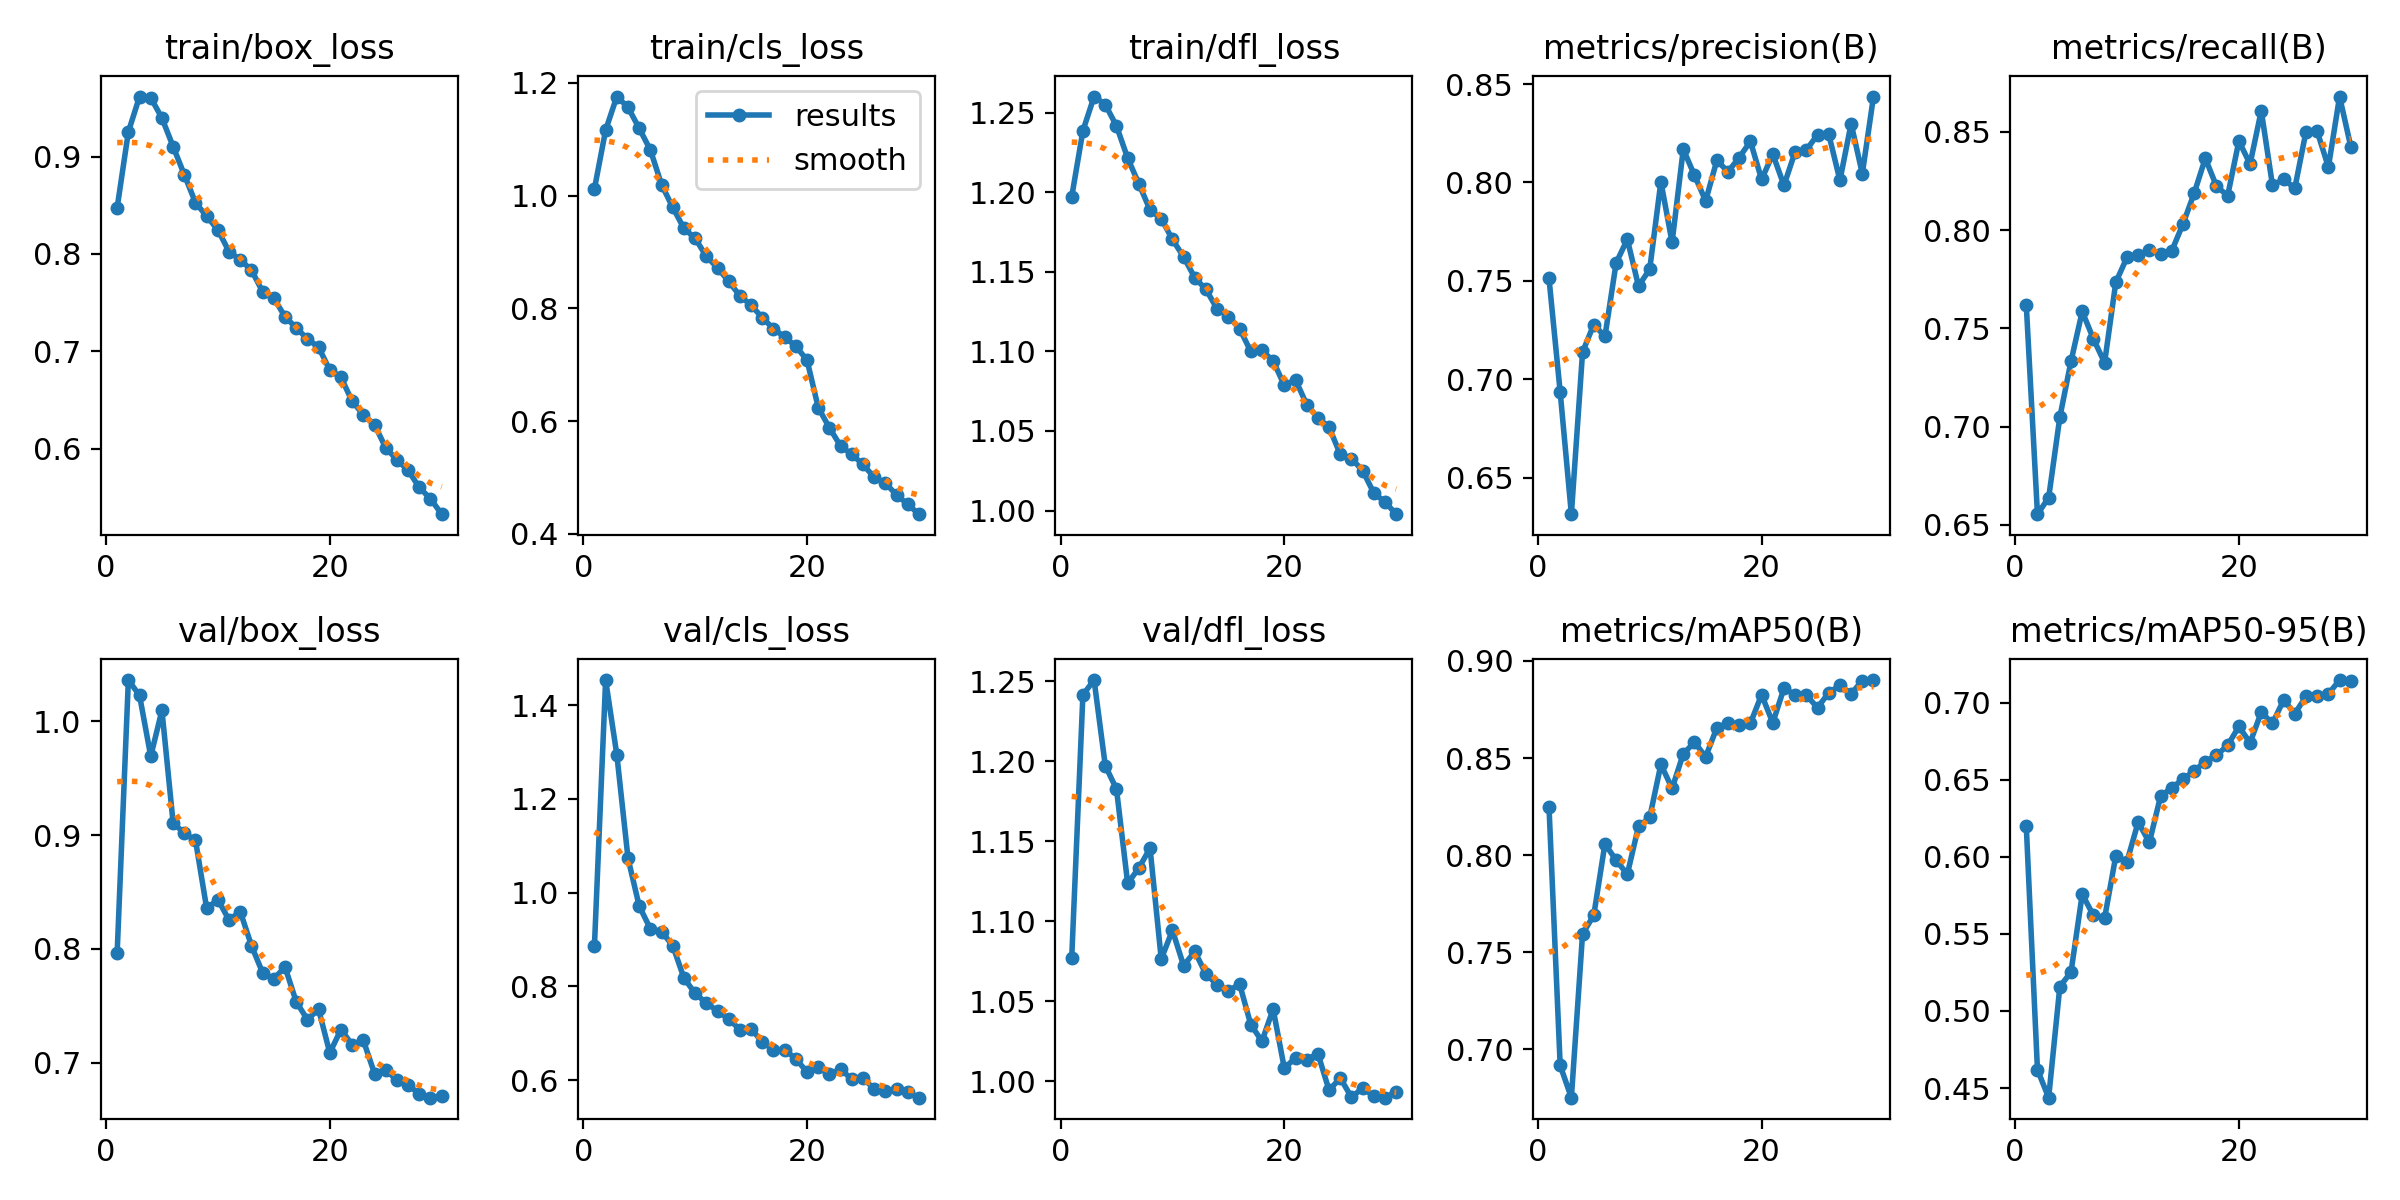

Data behind this chart, as committed beside it:
epoch, time, train/box_loss, train/cls_loss, train/dfl_loss, metrics/precision(B), metrics/recall(B), metrics/mAP50(B), metrics/mAP50-95(B), val/box_loss, val/cls_loss, val/dfl_loss, lr/pg0, lr/pg1, lr/pg2
1, 4707, 0.8476, 1.012, 1.197, 0.7512, 0.7621, 0.825, 0.62, 0.7968, 0.8865, 1.077, 0.0002362, 0.0002362, 0.0002362
2, 7507, 0.9253, 1.116, 1.239, 0.6935, 0.6555, 0.6917, 0.4619, 1.036, 1.454, 1.242, 0.0004586, 0.0004586, 0.0004586
3, 10311, 0.9616, 1.176, 1.26, 0.6314, 0.6638, 0.6751, 0.4437, 1.023, 1.294, 1.251, 0.0006652, 0.0006652, 0.0006652
4, 13114, 0.9604, 1.157, 1.255, 0.7138, 0.7048, 0.7595, 0.5158, 0.9692, 1.073, 1.197, 0.0006433, 0.0006433, 0.0006433
5, 15915, 0.9396, 1.12, 1.242, 0.7278, 0.7333, 0.769, 0.5253, 1.01, 0.9715, 1.183, 0.0006198, 0.0006198, 0.0006198
6, 18717, 0.9102, 1.081, 1.222, 0.7217, 0.7586, 0.8058, 0.5758, 0.9107, 0.9229, 1.124, 0.0005962, 0.0005962, 0.0005962
7, 21521, 0.8813, 1.02, 1.205, 0.7591, 0.7447, 0.7974, 0.5621, 0.9017, 0.9169, 1.133, 0.0005726, 0.0005726, 0.0005726
8, 24323, 0.8526, 0.9793, 1.189, 0.7711, 0.7325, 0.7902, 0.5602, 0.8954, 0.8869, 1.146, 0.0005491, 0.0005491, 0.0005491
9, 27122, 0.8388, 0.9419, 1.183, 0.7473, 0.7734, 0.8148, 0.6006, 0.8355, 0.8179, 1.077, 0.0005255, 0.0005255, 0.0005255
10, 29923, 0.8247, 0.9245, 1.17, 0.7559, 0.7861, 0.8194, 0.597, 0.8434, 0.7852, 1.094, 0.0005019, 0.0005019, 0.0005019
11, 32725, 0.8024, 0.8924, 1.16, 0.8003, 0.7874, 0.8467, 0.6226, 0.8254, 0.7646, 1.072, 0.0004784, 0.0004784, 0.0004784
12, 35528, 0.794, 0.8722, 1.146, 0.7696, 0.7897, 0.8344, 0.6094, 0.8329, 0.7475, 1.081, 0.0004548, 0.0004548, 0.0004548
13, 38330, 0.7835, 0.848, 1.139, 0.8169, 0.788, 0.8521, 0.6393, 0.8029, 0.7309, 1.067, 0.0004313, 0.0004313, 0.0004313
14, 41132, 0.7612, 0.8223, 1.127, 0.8036, 0.7895, 0.8581, 0.645, 0.779, 0.7077, 1.061, 0.0004077, 0.0004077, 0.0004077
15, 43934, 0.7546, 0.806, 1.122, 0.7906, 0.8031, 0.8506, 0.6503, 0.7737, 0.7093, 1.056, 0.0003841, 0.0003841, 0.0003841
16, 46737, 0.7356, 0.7834, 1.114, 0.8112, 0.8187, 0.8656, 0.6559, 0.7842, 0.6821, 1.061, 0.0003606, 0.0003606, 0.0003606
17, 49539, 0.7242, 0.7642, 1.1, 0.8054, 0.8365, 0.868, 0.6618, 0.7536, 0.6648, 1.036, 0.000337, 0.000337, 0.000337
18, 52340, 0.7127, 0.7491, 1.101, 0.8127, 0.8223, 0.867, 0.666, 0.738, 0.6644, 1.025, 0.0003134, 0.0003134, 0.0003134
19, 55142, 0.7043, 0.7331, 1.094, 0.8209, 0.8175, 0.8679, 0.6724, 0.747, 0.646, 1.045, 0.0002899, 0.0002899, 0.0002899
20, 57944, 0.6807, 0.7081, 1.079, 0.8015, 0.8453, 0.8826, 0.6847, 0.7088, 0.6172, 1.008, 0.0002663, 0.0002663, 0.0002663
21, 60742, 0.6734, 0.6241, 1.082, 0.8144, 0.8337, 0.8681, 0.6741, 0.7292, 0.628, 1.015, 0.0002428, 0.0002428, 0.0002428
22, 63541, 0.6487, 0.5883, 1.067, 0.7985, 0.8608, 0.886, 0.694, 0.7159, 0.6124, 1.014, 0.0002192, 0.0002192, 0.0002192
23, 66347, 0.6351, 0.5559, 1.058, 0.8156, 0.8229, 0.8826, 0.6866, 0.7197, 0.6236, 1.017, 0.0001956, 0.0001956, 0.0001956
24, 69148, 0.6246, 0.5412, 1.052, 0.8165, 0.8258, 0.8823, 0.7018, 0.6905, 0.602, 0.9945, 0.0001721, 0.0001721, 0.0001721
25, 72088, 0.601, 0.5232, 1.035, 0.8243, 0.8214, 0.8759, 0.693, 0.6941, 0.605, 1.002, 0.0001485, 0.0001485, 0.0001485
26, 74884, 0.5886, 0.5004, 1.033, 0.8245, 0.8502, 0.8836, 0.7042, 0.6845, 0.5811, 0.9901, 0.000125, 0.000125, 0.000125
27, 77681, 0.5779, 0.4901, 1.025, 0.8011, 0.8503, 0.8874, 0.7043, 0.6805, 0.5766, 0.9959, 0.0001014, 0.0001014, 0.0001014
28, 80487, 0.5602, 0.4693, 1.011, 0.8299, 0.8321, 0.8831, 0.7058, 0.6727, 0.5823, 0.9908, 7.7826e-05, 7.7826e-05, 7.7826e-05
29, 83294, 0.5486, 0.4526, 1.005, 0.8045, 0.868, 0.8898, 0.7148, 0.6694, 0.5744, 0.9899, 5.4264e-05, 5.4264e-05, 5.4264e-05
30, 86102, 0.5328, 0.435, 0.9977, 0.8436, 0.8425, 0.8902, 0.7143, 0.6704, 0.5628, 0.9936, 3.0702e-05, 3.0702e-05, 3.0702e-05
